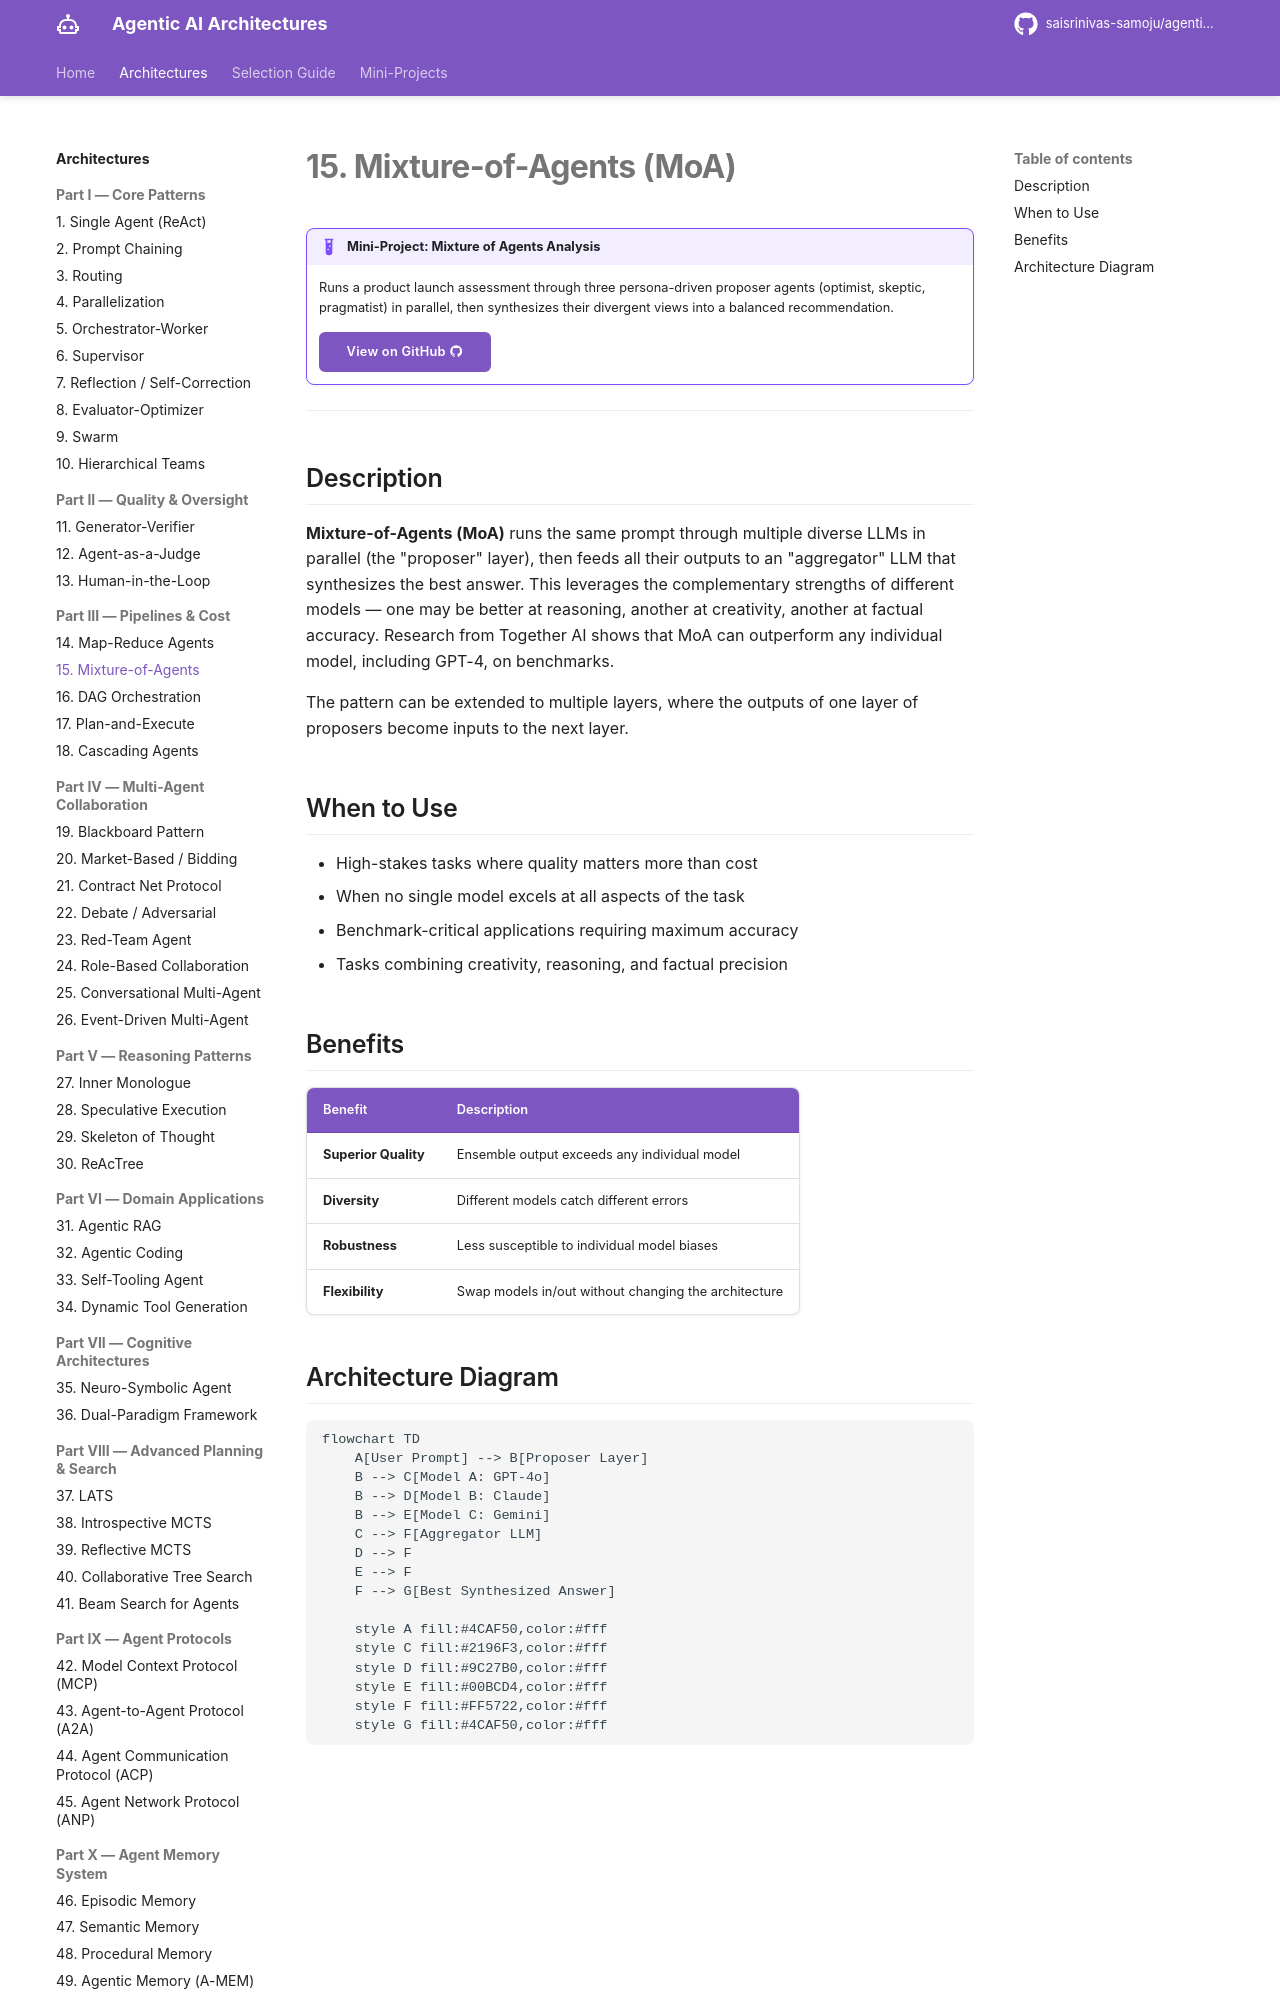

repository: saisrinivas-samoju/agentic_architectures · page: architectures/mixture-of-agents/index.html · generator: mkdocs

# 15. Mixture-of-Agents (MoA)

!!! example "Mini-Project: Mixture of Agents Analysis"
    Runs a product launch assessment through three persona-driven proposer agents (optimist, skeptic, pragmatist) in parallel, then synthesizes their divergent views into a balanced recommendation.

    [View on GitHub :material-github:](https://github.com/saisrinivas-samoju/agentic_architectures/blob/main/mini-projects/15-mixture-of-agents-analysis.ipynb){ .md-button .md-button--primary }

---

## Description

**Mixture-of-Agents (MoA)** runs the same prompt through multiple diverse LLMs in parallel (the "proposer" layer), then feeds all their outputs to an "aggregator" LLM that synthesizes the best answer. This leverages the complementary strengths of different models — one may be better at reasoning, another at creativity, another at factual accuracy. Research from Together AI shows that MoA can outperform any individual model, including GPT-4, on benchmarks.

The pattern can be extended to multiple layers, where the outputs of one layer of proposers become inputs to the next layer.

## When to Use

- High-stakes tasks where quality matters more than cost
- When no single model excels at all aspects of the task
- Benchmark-critical applications requiring maximum accuracy
- Tasks combining creativity, reasoning, and factual precision
